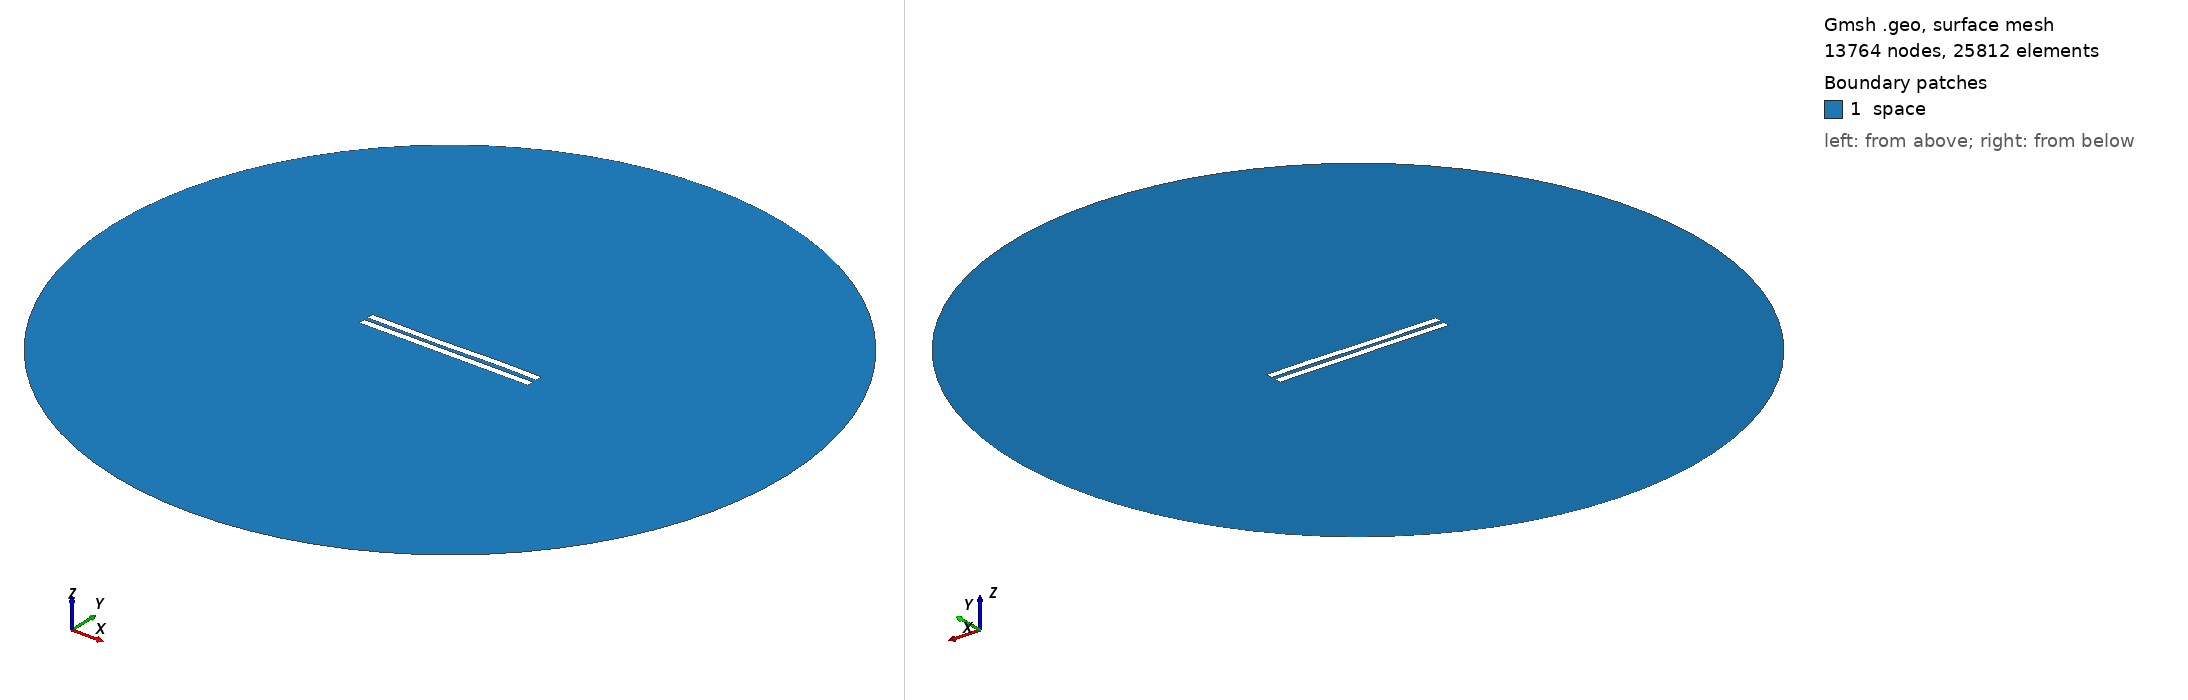

Gmsh geometry script, surface-meshed: 13764 nodes, 25812 surface elements. Boundary patches (legend numbers): 1 space. Left view from above one corner, right view from below the opposite corner. Legend entries are the model's physical surfaces. The drawing asked Gmsh for element sizes between 1% and 20% of the model's largest extent; the script's own settings can give other sizes.

=== 3029.geo (drawn) ===
//---------------------------------------
// Geometry kernel
//---------------------------------------

SetFactory("OpenCASCADE");



//---------------------------------------
// Parameters of the geometry
//---------------------------------------

// Overetch of the upper plate
overetch = 0.0;

// Distance between the plates
distance = 2.5;

// Discretization over the x axis (for the deformation)
nx = 50; 

// Length of the plate
L = 100 - overetch; 

// Number of modes
n = 4; 

// 1st mode coefficient
coeff(1) = 0.15;
beta(1) = 0.596864 * 3.1415926535 / L;

// 2nd mode coefficient
coeff(2) = -0.075;
beta(2) = 1.49418 * 3.1415926535 / L;

// 3rd mode coefficient
coeff(3) = -0.15;
beta(3) = 2.50025 * 3.1415926535 / L;

// 4th mode coefficient
coeff(4) = 0.07499999999999998;
beta(4) = 3.49999 * 3.1415926535 / L;



//---------------------------------------
// Upper plate (deformed rectangle)
//---------------------------------------

// Coordiantes of the upper plate
xmin = -50;
xmax = 50 - overetch;

// Height of the upper plate
yheight = 4 - 2 * overetch;

// Indexes of the points
UpperID[] = {};
LowerID[] = {};
LeftID[] = {};
RightID[] = {};

// Point index
p = 1;

// Horizontal edges
For i In {1:nx}
    x = xmin + (i-1)*(xmax - xmin)/(nx-1);

    y_bottom = distance / 2 + overetch;
    For j In {1:n}
        C = (Cosh(beta(j)*L) + Cos(beta(j)*L)) / (Sinh(beta(j)*L) + Sin(beta(j)*L));
        y_bottom  = y_bottom + coeff(j) * (Cosh(beta(j)*(x+50)) - Cos(beta(j)*(x+50)) - C * (Sinh(beta(j)*(x+50)) - Sin(beta(j)*(x+50))));
    EndFor

    y_top = y_bottom + yheight;

    Point(p) = {x, y_top, 0, 1.0};
    UpperID[i] = p;
    p = p + 1;

    Point(p) = {x, y_bottom, 0, 1.0};
    LowerID[i] = p;
    p = p + 1;
EndFor

// Create point lists
UpperPts[] = {}; LowerPts[] = {};
For i In {1:nx}
  UpperPts[] += {UpperID[i]};
  LowerPts[] += {LowerID[i]};
EndFor

// Build splines
Spline(1) = {UpperPts[]};
Spline(2) = {LowerPts[]};
Line(3) = {LowerPts[nx-1], UpperPts[nx-1]};
Line(4) = {LowerPts[0], UpperPts[0]};

// Build the plane surface
Curve Loop(1) = {2, 3, -1, -4};
Plane Surface(1) = {1};



//---------------------------------------
// Lower plate (rectangle)
//---------------------------------------

// Vertices
Point(1001) = {-50, -1, 0, 1.0};
Point(1002) = { 50, -1, 0, 1.0};
Point(1003) = { 50,  -5, 0, 1.0};
Point(1004) = {-50,  -5, 0, 1.0};

// Edges
Line(5) = {1001, 1002};
Line(6) = {1002, 1003};
Line(7) = {1003, 1004};
Line(8) = {1004, 1001};

// Plane surface
Line Loop(2) = {5, 6, 7, 8};
Plane Surface(2) = {2}; 



//---------------------------------------
// Outer (fictious) boundary
//---------------------------------------

// Points
Point(1005) = {0, 0, 0};       // Center
Point(1006) = {200, 0, 0};     // Start point
Point(1007) = {0, 200, 0};     // 90 degrees
Point(1008) = {-200, 0, 0};    // 180 degrees
Point(1009) = {0, -200, 0};    // 270 degrees

// Circle arcs (each needs start, center, end)
Circle(9) = {1006, 1005, 1007};
Circle(10) = {1007, 1005, 1008};
Circle(11) = {1008, 1005, 1009};
Circle(12) = {1009, 1005, 1006};

// Plane surface for the entire domain
Curve Loop(3) = {9, 10, 11, 12};
Surface(3) = {3};

// Subtract the plates from the whole domain to obtain the actual domain where we want to solve the equations
BooleanDifference{ Surface{3}; Delete; }{ Surface{1}; Surface{2}; Delete; }




//---------------------------------------
// Transfinite Lines/Curves
//---------------------------------------

// Set the number of points on the boundaries
r = 7;

// Plates
Transfinite Curve {1, 2} = 50*r Using Progression 1;
Transfinite Curve {3, 4} = 2*r Using Progression 1;
Transfinite Line {5, 7} = 50*r Using Progression 1;
Transfinite Line {6, 8} = 2*r Using Progression 1;

// Outer boundary
Transfinite Line {9, 10, 11, 12} = 20 Using Progression 1;



//---------------------------------------
// Physical groups
//---------------------------------------                

// Physical curves (boundaries)
Physical Line("force_segment", 10) = {2};
Physical Line("upper_plate", 11) = {1, 3, 4};
Physical Line("lower_plate", 12) = {5, 6, 7, 8};
Physical Line("boundary", 20) = {9, 10, 11, 12};

// Physical Surfaces
Physical Surface("space", 30) = {3};



//---------------------------------------
// 6. Generate the Mesh
//---------------------------------------

// 2D mesh generation
Mesh 2;
